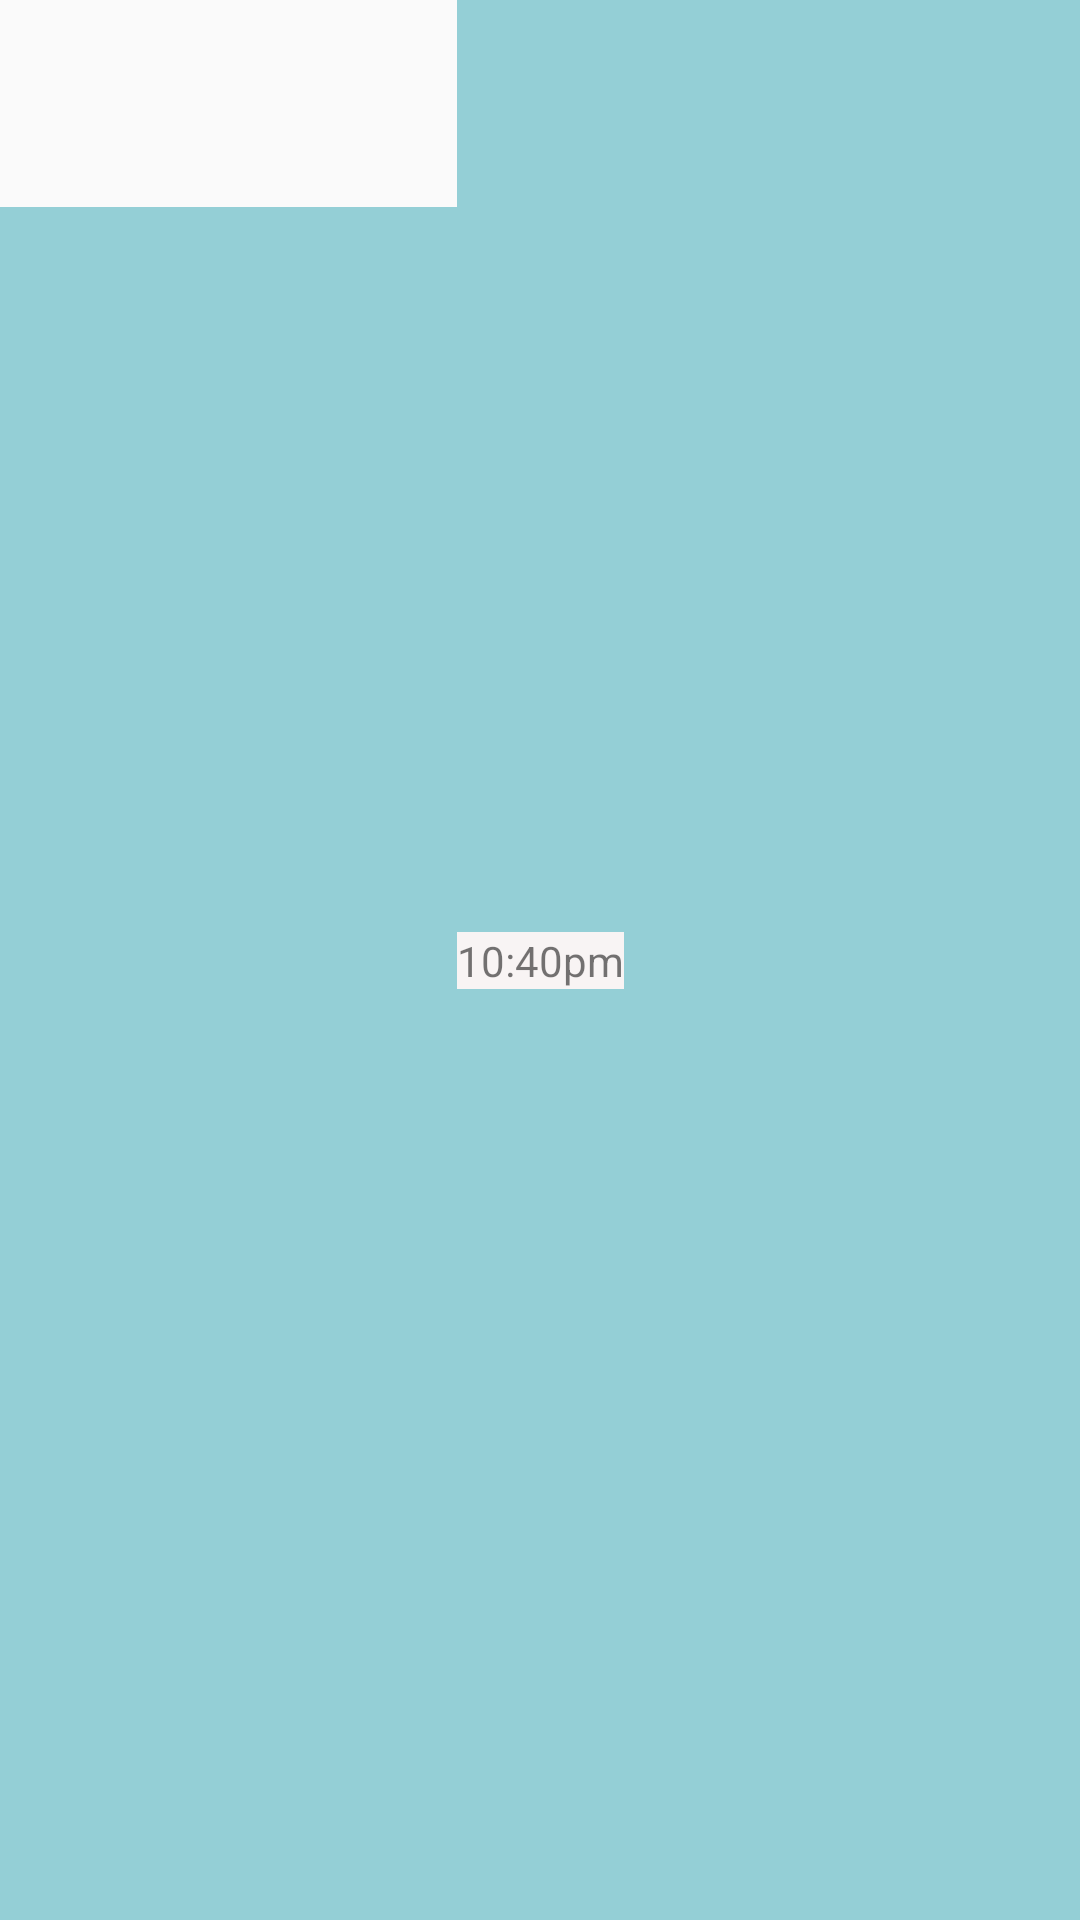

Reconstruct the res/layout file that produces this screen, plus the resources it refers to.
<!-- AndroidManifest.xml: application theme Theme.SimulacionDeChat -->
<!-- res/layout/itemdeentrada.xml -->
<?xml version="1.0" encoding="utf-8"?>
<androidx.constraintlayout.widget.ConstraintLayout xmlns:android="http://schemas.android.com/apk/res/android"
    xmlns:app="http://schemas.android.com/apk/res-auto"
    xmlns:tools="http://schemas.android.com/tools"
    android:layout_width="match_parent"
    android:layout_height="wrap_content"
    android:background="#B76ABCC6">

    <TextView
        android:id="@+id/itemEntrada"
        android:layout_width="0dp"
        android:layout_height="69dp"
        android:background="#FAFAFA"
        android:gravity="center"
        app:layout_constraintBottom_toBottomOf="parent"
        app:layout_constraintEnd_toStartOf="@+id/horaentrada"
        app:layout_constraintStart_toStartOf="parent"
        app:layout_constraintTop_toTopOf="parent"
        app:layout_constraintVertical_bias="0.0" />

    <TextView
        android:id="@+id/horaentrada"
        android:layout_width="wrap_content"
        android:layout_height="wrap_content"
        android:background="#F8F4F4"
        android:text="10:40pm"
        app:layout_constraintBottom_toBottomOf="parent"
        app:layout_constraintEnd_toStartOf="@+id/guideline2"
        app:layout_constraintTop_toTopOf="parent" />

    <androidx.constraintlayout.widget.Guideline
        android:id="@+id/guideline2"
        android:layout_width="wrap_content"
        android:layout_height="wrap_content"
        android:orientation="vertical"
        app:layout_constraintBottom_toBottomOf="parent"
        app:layout_constraintEnd_toEndOf="parent"
        app:layout_constraintGuide_begin="208dp"
        app:layout_constraintStart_toStartOf="parent"
        app:layout_constraintTop_toTopOf="parent" />
</androidx.constraintlayout.widget.ConstraintLayout>
<!-- resources referenced by this layout -->
<resources>
  <style name="Theme.SimulacionDeChat" parent="Theme.MaterialComponents.Light.NoActionBar">
          
          <item name="colorPrimary">@color/purple_500</item>
          <item name="colorPrimaryVariant">@color/purple_700</item>
          <item name="colorOnPrimary">@color/white</item>
          
          <item name="colorSecondary">@color/teal_200</item>
          <item name="colorSecondaryVariant">@color/teal_700</item>
          <item name="colorOnSecondary">@color/black</item>
          <item name="android:editTextColor">@color/colorletraclaro</item>
          
          <item name="android:statusBarColor" tools:targetApi="l">?attr/colorPrimaryVariant</item>
          
      </style>
  <color name="purple_500">#FF6200EE</color>
  <color name="purple_700">#FF3700B3</color>
  <color name="white">#FFFFFFFF</color>
  <color name="teal_200">#FF03DAC5</color>
  <color name="teal_700">#FF018786</color>
  <color name="black">#FF000000</color>
  <color name="colorletraclaro">#E42D2D</color>
</resources>
